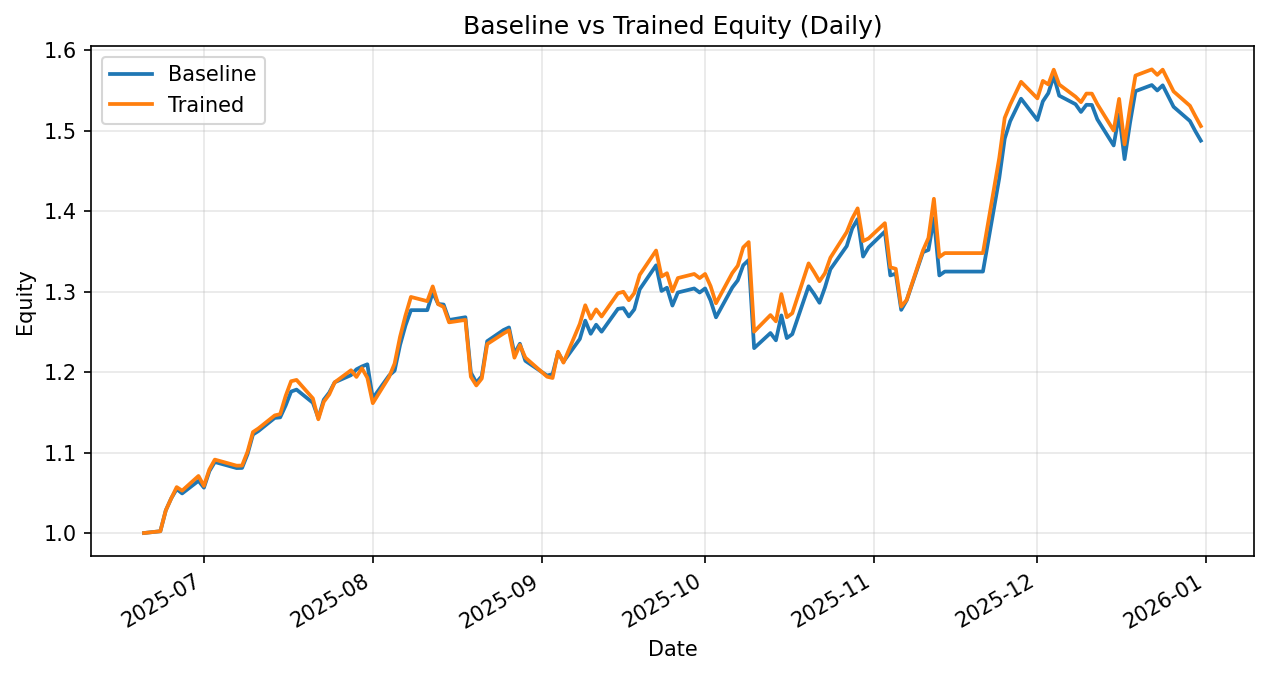

Source data for this figure (header and first rows):
date, daily_return_x, equity_baseline, daily_return_y, equity_trained
2025-06-20, 0.0, 1.0, 0.0, 1.0
2025-06-23, 0.002224, 1.002, 0.002224, 1.002
2025-06-24, 0.02587, 1.028, 0.02587, 1.028
2025-06-25, 0.01451, 1.043, 0.01451, 1.043
2025-06-26, 0.01103, 1.055, 0.01338, 1.057
2025-06-27, -0.005141, 1.049, -0.004194, 1.053
2025-06-30, 0.01494, 1.065, 0.01736, 1.071
2025-07-01, -0.007964, 1.056, -0.01154, 1.059
2025-07-02, 0.01944, 1.077, 0.01935, 1.079
2025-07-03, 0.01052, 1.088, 0.0113, 1.091
2025-07-07, -0.006903, 1.081, -0.006903, 1.084
2025-07-08, 0.0001394, 1.081, 0.0001394, 1.084
2025-07-09, 0.01577, 1.098, 0.01577, 1.101
2025-07-10, 0.02229, 1.122, 0.02229, 1.125
2025-07-11, 0.003861, 1.127, 0.003972, 1.13
2025-07-14, 0.01448, 1.143, 0.01432, 1.146
2025-07-15, 0.0005879, 1.144, 0.001393, 1.148
2025-07-16, 0.0129, 1.158, 0.01969, 1.17
2025-07-17, 0.01493, 1.176, 0.01562, 1.189
2025-07-18, 0.002063, 1.178, 0.001377, 1.19
2025-07-21, -0.0139, 1.162, -0.01929, 1.167
2025-07-22, -0.01626, 1.143, -0.02223, 1.141
2025-07-23, 0.01987, 1.166, 0.01902, 1.163
2025-07-24, 0.007554, 1.174, 0.007879, 1.172
2025-07-25, 0.01093, 1.187, 0.01283, 1.187
2025-07-28, 0.007498, 1.196, 0.01262, 1.202
2025-07-29, 0.006039, 1.203, -0.006891, 1.194
2025-07-30, 0.002931, 1.207, 0.009068, 1.205
2025-07-31, 0.002257, 1.21, -0.009861, 1.193
2025-08-01, -0.03491, 1.167, -0.02645, 1.161
2025-08-04, 0.02428, 1.196, 0.02818, 1.194
2025-08-05, 0.004938, 1.202, 0.01375, 1.21
2025-08-06, 0.02658, 1.234, 0.02748, 1.244
2025-08-07, 0.01971, 1.258, 0.02136, 1.27
2025-08-08, 0.01509, 1.277, 0.01811, 1.293
2025-08-11, -1.505205417788309e-05, 1.277, -0.004039, 1.288
2025-08-12, 0.01729, 1.299, 0.01421, 1.306
2025-08-13, -0.01105, 1.285, -0.01693, 1.284
2025-08-14, -0.0005686, 1.284, -0.002622, 1.281
2025-08-15, -0.01495, 1.265, -0.01495, 1.262
2025-08-18, 0.002718, 1.268, 0.002413, 1.265
2025-08-19, -0.05429, 1.199, -0.05584, 1.194
2025-08-20, -0.01027, 1.187, -0.009067, 1.183
2025-08-21, 0.006582, 1.195, 0.007263, 1.192
2025-08-22, 0.03647, 1.238, 0.03594, 1.235
2025-08-25, 0.01122, 1.252, 0.01067, 1.248
2025-08-26, 0.002547, 1.255, 0.003099, 1.252
2025-08-27, -0.026, 1.223, -0.02715, 1.218
2025-08-28, 0.01014, 1.235, 0.01292, 1.234
2025-08-29, -0.01716, 1.214, -0.01267, 1.218
2025-09-02, -0.01512, 1.196, -0.01948, 1.194
2025-09-03, 0.001509, 1.197, -0.001339, 1.193
2025-09-04, 0.02241, 1.224, 0.02742, 1.225
2025-09-05, -0.009307, 1.213, -0.01112, 1.212
2025-09-08, 0.02327, 1.241, 0.03972, 1.26
2025-09-09, 0.01835, 1.264, 0.01835, 1.283
2025-09-10, -0.0129, 1.248, -0.0129, 1.266
2025-09-11, 0.009018, 1.259, 0.009018, 1.278
2025-09-12, -0.006889, 1.25, -0.006889, 1.269
2025-09-15, 0.02274, 1.279, 0.02274, 1.298
... 75 more rows
